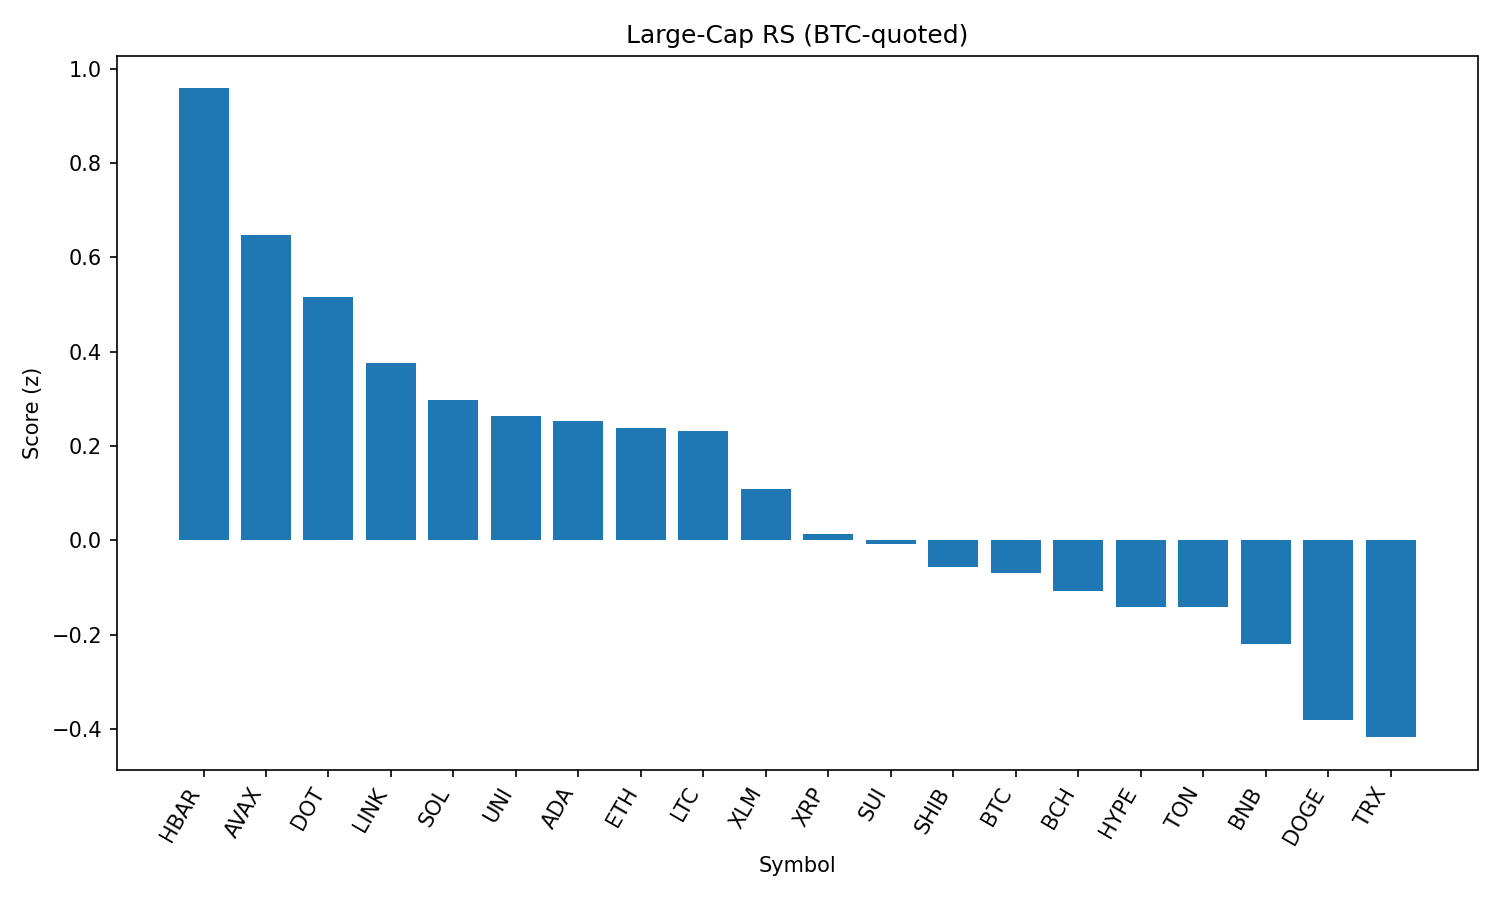

The data file committed next to this chart (first rows):
rank, name, symbol, price_btc, price_usd, pct_1h_btc, pct_24h_btc, pct_7d_btc, market_cap_rank, market_cap_usd, volume_usd, score
1, Hedera, HBAR, 2.08e-06, 0.2267, 0.7539, 0.08831, -3.784, 25, 9606831329, 155190249, 0.9579
2, Avalanche, AVAX, 0.0002213, 24.14, 0.3853, 1.64, -0.6051, 22, 10193035222, 249571271, 0.6468
3, Polkadot, DOT, 3.517e-05, 3.84, 0.3889, 0.6572, -1.64, 35, 5838485483, 190922811, 0.5156
4, Chainlink, LINK, 0.0002186, 23.85, 0.1785, 1.948, -2.244, 13, 16166758304, 654349339, 0.3751
5, Solana, SOL, 0.001882, 205.2, 0.1886, 0.7455, 3.826, 6, 110999477409, 5326625530, 0.2972
6, Uniswap, UNI, 9.068e-05, 9.89, 0.203, 1.046, -5.882, 34, 5939528020, 191503220, 0.2641
7, Cardano, ADA, 7.63e-06, 0.8318, 0.3318, -0.6432, -3.454, 11, 30347902460, 994724874, 0.2519
8, Ethereum, ETH, 0.04103, 4475, 0.08404, 1.507, -1.379, 2, 540021240851, 17721487717, 0.2378
9, Litecoin, LTC, 0.001024, 111.7, 0.2211, 0.3765, -1.909, 27, 8513694459, 334123917, 0.2325
10, Stellar, XLM, 3.31e-06, 0.3607, 0.1694, 0.3041, -7.251, 20, 11317539032, 165410798, 0.1076
11, XRP, XRP, 2.604e-05, 2.84, 0.02834, 0.7465, -1.695, 3, 168918076409, 3181476700, 0.01361
12, Sui, SUI, 3.055e-05, 3.33, 0.145, -0.4606, -4.828, 19, 11696057391, 561681103, -0.008652
13, Shiba Inu, SHIB, 1.14172e-10, 1.245e-05, 0.04121, 0.01533, 1.156, 30, 7337400429, 114831199, -0.05589
14, Bitcoin, BTC, 1.0, 109065, 0.0, 0.0, 0.0, 1, 2171893985854, 21321494306, -0.07052
15, Bitcoin Cash, BCH, 0.005059, 551.7, -0.2748, 3.322, -2.164, 21, 10989524342, 184024518, -0.108
16, Hyperliquid, HYPE, 0.0004096, 44.68, -0.2021, 1.743, 6.853, 17, 12123290513, 206183686, -0.1425
17, Toncoin, TON, 2.879e-05, 3.14, -0.09585, 1.027, -1.468, 28, 8058617508, 120064680, -0.1427
18, BNB, BNB, 0.007893, 861, -0.05945, -0.3066, 4.231, 5, 119837998321, 706363795, -0.2199
19, Dogecoin, DOGE, 2e-06, 0.2186, -0.2339, 0.6866, -0.9658, 9, 32948757501, 908963927, -0.3817
20, TRON, TRX, 3.14e-06, 0.3423, -0.2091, 0.1824, -1.545, 10, 32389024171, 447791272, -0.4177
21, Cronos, CRO, 2.69e-06, 0.2938, -1.044, -11.07, 93.67, 23, 9876959935, 484679573, -2.412
